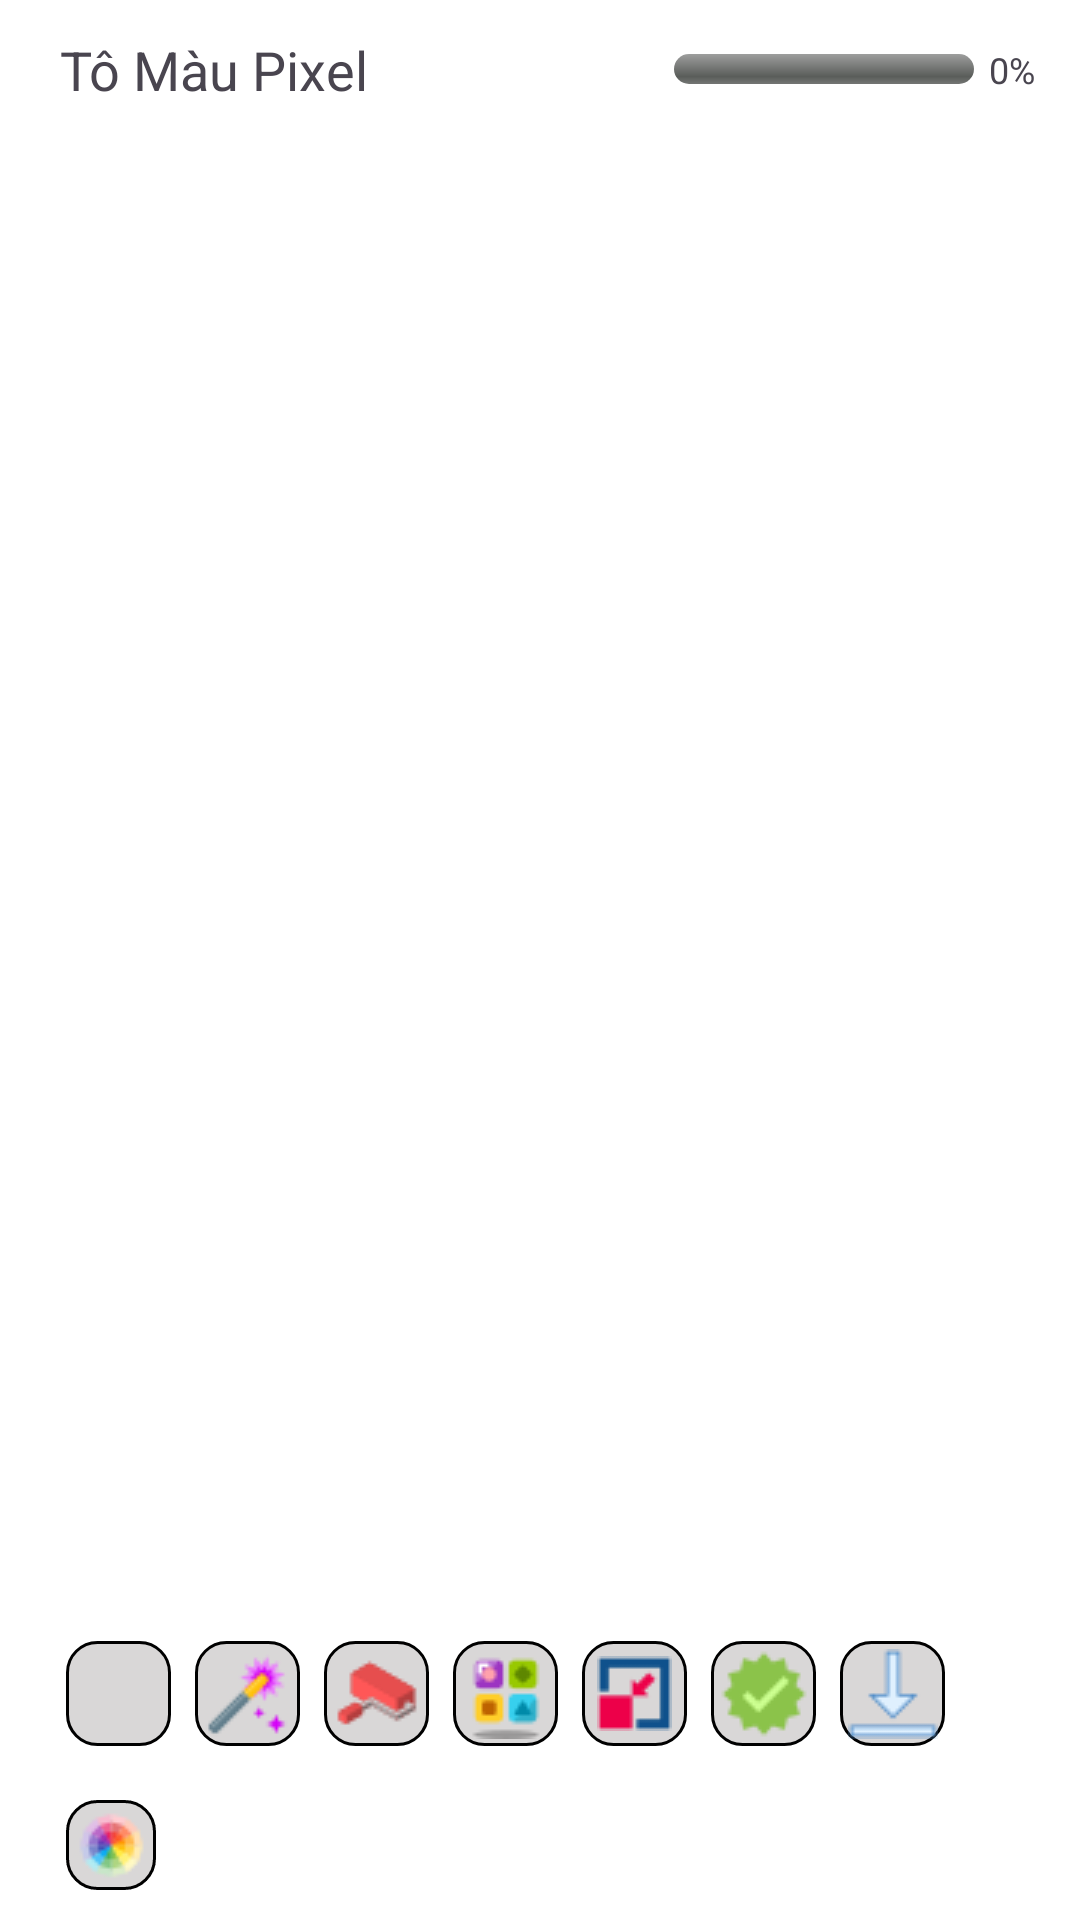

Android layout source for this screen:
<!-- AndroidManifest.xml: application theme Theme.NoColor -->
<!-- res/layout/activity_main.xml -->
<?xml version="1.0" encoding="utf-8"?>
<LinearLayout xmlns:android="http://schemas.android.com/apk/res/android"
    xmlns:app="http://schemas.android.com/apk/res-auto"
    xmlns:tools="http://schemas.android.com/tools"
    android:layout_width="match_parent"
    android:layout_height="match_parent"
    android:orientation="vertical"
    android:padding="10dp"
    android:background="@color/white"
    tools:context=".MainActivity">

    <LinearLayout
        android:layout_width="match_parent"
        android:layout_height="wrap_content"
        android:orientation="horizontal"
        android:gravity="center_vertical">

        <TextView
            android:id="@+id/titleTextView"
            android:layout_width="0dp"
            android:layout_height="wrap_content"
            android:layout_weight="1"
            android:layout_marginStart="10sp"
            android:text="Tô Màu Pixel"
            android:textSize="18sp"
            android:gravity="start"/>

        
        <LinearLayout
            android:layout_width="wrap_content"
            android:layout_height="wrap_content"
            android:layout_margin="5dp"
            android:orientation="horizontal"
            android:gravity="center_vertical">

            
            <LinearLayout
                android:layout_width="wrap_content"
                android:layout_height="wrap_content"
                android:orientation="horizontal"
                android:gravity="center">

                <ProgressBar
                    android:id="@+id/progressBar"
                    style="@android:style/Widget.ProgressBar.Horizontal"
                    android:layout_width="100dp"
                    android:layout_height="10dp"
                    android:max="100"
                    android:progress="0"
                    android:progressTint="#42DE1F"/>

                <TextView
                    android:id="@+id/progressText"
                    android:layout_width="wrap_content"
                    android:layout_height="wrap_content"
                    android:layout_marginStart="5dp"
                    android:text="0%"
                    android:textSize="12sp"
                    android:gravity="center"/>
            </LinearLayout>









        </LinearLayout>
    </LinearLayout>

    <FrameLayout
        android:id="@+id/gridContainer"
        android:layout_width="match_parent"
        android:layout_height="0dp"
        android:layout_weight="1"
        android:layout_marginTop="5dp"
        android:splitMotionEvents="false">

        <GridView
            android:id="@+id/pixelGrid"
            android:layout_width="match_parent"
            android:layout_height="match_parent"
            android:numColumns="auto_fit"
            android:verticalSpacing="1dp"
            android:horizontalSpacing="1dp"
            android:stretchMode="columnWidth"/>
    </FrameLayout>


    
    <LinearLayout
        android:layout_width="match_parent"
        android:layout_height="wrap_content"
        android:layout_marginTop="5dp"
        android:orientation="horizontal">


        <ImageButton
            android:id="@+id/clearButton"
            android:layout_width="35dp"
            android:layout_height="35dp"
            android:layout_marginLeft="12dp"
            android:background="@drawable/boder_color_palette"
            app:srcCompat="@drawable/clear" />

        <ImageButton
            android:id="@+id/magicButton"
            android:layout_width="35dp"
            android:layout_height="35dp"
            android:layout_marginLeft="8dp"
            android:background="@drawable/boder_color_palette"
            app:srcCompat="@drawable/magicbt" />

        <ImageButton
            android:id="@+id/drawingButton"
            android:layout_width="35dp"
            android:layout_height="35dp"
            android:background="@drawable/boder_color_palette"
            android:layout_marginLeft="8dp"
            app:srcCompat="@drawable/drawing_roler" />


        <ImageButton
            android:id="@+id/changeBackgroundButton"
            android:layout_width="35dp"
            android:layout_height="35dp"
            android:background="@drawable/boder_color_palette"
            android:layout_marginLeft="8dp"
            app:srcCompat="@drawable/background" />

        <ImageButton
            android:id="@+id/resetButton"
            android:layout_width="35dp"
            android:layout_height="35dp"
            android:background="@drawable/boder_color_palette"
            android:layout_marginLeft="8dp"
            app:srcCompat="@drawable/reset_shrink" />

        <ImageButton
            android:id="@+id/checkButton"
            android:layout_width="35dp"
            android:layout_height="35dp"
            android:background="@drawable/boder_color_palette"
            android:layout_marginLeft="8dp"
            app:srcCompat="@drawable/check" />

        <ImageButton
            android:id="@+id/downButton"
            android:layout_width="35dp"
            android:layout_height="35dp"
            android:background="@drawable/boder_color_palette"
            android:layout_marginLeft="8dp"
            app:srcCompat="@drawable/dowwnload" />

    </LinearLayout>

    <LinearLayout
        android:layout_width="wrap_content"
        android:layout_height="wrap_content"
        android:orientation="horizontal">

        <ImageButton
            android:id="@+id/customColorButton"
            android:layout_width="30dp"
            android:layout_height="30dp"
            android:background="@drawable/boder_color_palette"
            android:layout_marginLeft="12dp"
            android:layout_marginTop="18dp"
            android:layout_marginRight="5dp"
            app:srcCompat="@drawable/customcolor" />

        <HorizontalScrollView
            android:layout_width="match_parent"
            android:layout_height="wrap_content"
            android:layout_gravity="center"
            android:scrollbars="none">

            <LinearLayout
                android:id="@+id/colorPalette"
                android:layout_width="wrap_content"
                android:layout_height="wrap_content"
                android:orientation="horizontal"
                android:gravity="center_vertical"
                android:padding="5dp"/>
        </HorizontalScrollView>


    </LinearLayout>
</LinearLayout>
<!-- resources referenced by this layout -->
<resources>
  <color name="white">#FFFFFFFF</color>
  <!-- drawable background: png bitmap (drawable, 1026 bytes) -->
  <!-- drawable boder_color_palette (drawable) -->
  <?xml version="1.0" encoding="utf-8"?>
  <selector xmlns:android="http://schemas.android.com/apk/res/android">
  <item>
      <shape android:shape="rectangle">
          <corners android:radius="10dp"/>
          <solid android:color="@color/gray"/>
          <stroke android:color="@color/black" android:width="1dp"/>
      </shape>
  </item>
  </selector>
  <!-- drawable check: png bitmap (drawable, 551 bytes) -->
  <!-- drawable customcolor: png bitmap (drawable, 1182 bytes) -->
  <!-- drawable dowwnload: png bitmap (drawable, 382 bytes) -->
  <!-- drawable drawing_roler: png bitmap (drawable, 922 bytes) -->
  <!-- drawable magicbt: png bitmap (drawable, 884 bytes) -->
  <!-- drawable pixel_border (drawable) -->
  <?xml version="1.0" encoding="utf-8"?>
  <shape xmlns:android="http://schemas.android.com/apk/res/android"
      android:shape="rectangle">
      <stroke
          android:width="0.5dp"
          android:color="#FF000000" /> 
      <solid android:color="#00000000" /> 
  </shape>
  <!-- drawable reset_shrink: png bitmap (drawable, 351 bytes) -->
  <style name="Theme.NoColor" parent="Base.Theme.NoColor" />
  <color name="gray">#D9D7D7</color>
  <color name="black">#FF000000</color>
  <style name="Base.Theme.NoColor" parent="Theme.Material3.DayNight.NoActionBar">
          
          
      </style>
</resources>
